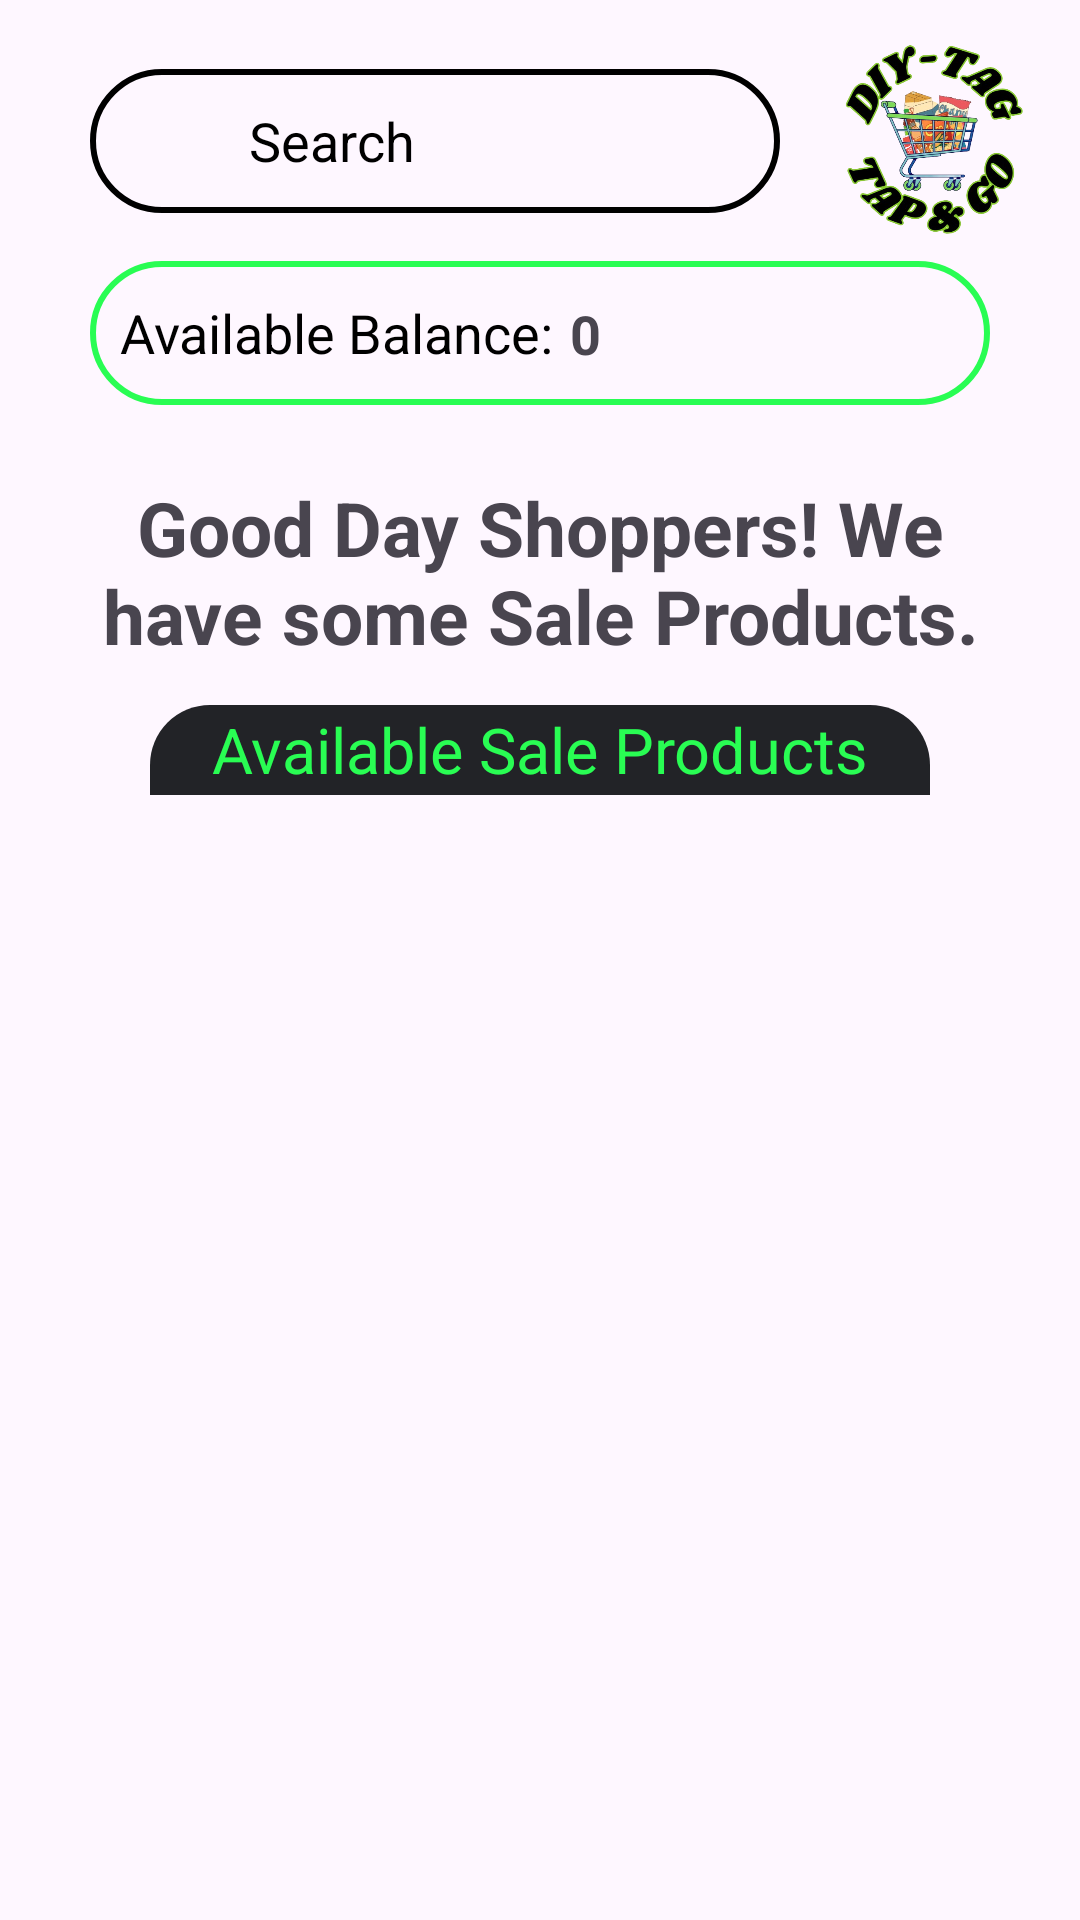

This screen was rendered from an Android layout file. Write that file and the resources it references.
<!-- AndroidManifest.xml: application theme Theme.DIYTAG -->
<!-- res/layout/fragment_home.xml -->
<?xml version="1.0" encoding="utf-8"?>
<androidx.constraintlayout.widget.ConstraintLayout xmlns:android="http://schemas.android.com/apk/res/android"
    xmlns:app="http://schemas.android.com/apk/res-auto"
    xmlns:tools="http://schemas.android.com/tools"
    android:layout_width="match_parent"
    android:layout_height="match_parent"
    android:visibility="visible"
    android:id="@+id/homefragment"
    tools:context=".ProductFragment"
    tools:ignore="ExtraText">

    <EditText
        android:id="@+id/searchbar"
        android:layout_width="match_parent"
        android:layout_height="48dp"
        android:layout_marginStart="30dp"
        android:layout_marginEnd="100dp"
        android:background="@drawable/black_border"
        android:drawablePadding="20dp"
        android:ems="10"
        android:hint="Search"
        android:inputType="textNoSuggestions"
        android:padding="10dp"
        android:paddingStart="53dp"
        android:textColor="@color/black"
        android:textColorHint="@color/black"
        app:layout_constraintBottom_toBottomOf="parent"
        app:layout_constraintEnd_toEndOf="parent"
        app:layout_constraintHorizontal_bias="0.0"
        app:layout_constraintStart_toStartOf="parent"
        app:layout_constraintTop_toTopOf="parent"
        app:layout_constraintVertical_bias="0.039" />

    <ImageView
        android:id="@+id/imageView7"
        android:layout_width="wrap_content"
        android:layout_height="wrap_content"
        android:src="@drawable/baseline_search_24"
        app:layout_constraintBottom_toBottomOf="parent"
        app:layout_constraintEnd_toEndOf="parent"
        app:layout_constraintHorizontal_bias="0.138"
        app:layout_constraintStart_toStartOf="parent"
        app:layout_constraintTop_toTopOf="parent"
        app:layout_constraintVertical_bias="0.054" />


    <EditText
        android:id="@+id/available_balance"
        android:layout_width="match_parent"
        android:layout_height="48dp"
        android:layout_marginStart="30dp"
        android:layout_marginEnd="30dp"
        android:background="@drawable/custom_edittext"
        android:drawablePadding="20dp"
        android:ems="10"
        android:enabled="false"
        android:focusable="false"
        android:inputType="none"
        android:padding="4dp"
        android:paddingStart="10dp"
        android:text="Available Balance:"
        android:textColor="@color/black"
        android:textColorHint="@color/black"
        app:layout_constraintBottom_toBottomOf="parent"
        app:layout_constraintEnd_toEndOf="parent"
        app:layout_constraintHorizontal_bias="1.0"
        app:layout_constraintStart_toStartOf="parent"
        app:layout_constraintTop_toTopOf="parent"
        app:layout_constraintVertical_bias="0.147" />

    <TextView
        android:id="@+id/BalanceAvlbl"
        android:layout_width="wrap_content"
        android:layout_height="wrap_content"
        android:layout_alignParentStart="true"
        android:layout_alignParentTop="true"
        android:layout_marginStart="160dp"
        android:text="0"
        android:textSize="18dp"
        android:textStyle="bold"
        app:layout_constraintBottom_toBottomOf="@+id/available_balance"
        app:layout_constraintStart_toStartOf="@+id/available_balance"
        app:layout_constraintTop_toTopOf="@+id/available_balance" />

    <ImageView
        android:id="@+id/logo"
        android:layout_width="70dp"
        android:layout_height="70dp"
        android:layout_marginStart="32dp"
        android:src="@drawable/logo_diytag"
        app:layout_constraintBottom_toBottomOf="parent"
        app:layout_constraintEnd_toEndOf="parent"
        app:layout_constraintHorizontal_bias="0.945"
        app:layout_constraintStart_toStartOf="parent"
        app:layout_constraintTop_toTopOf="parent"
        app:layout_constraintVertical_bias="0.021" />

    <TextView
        android:id="@+id/notif"
        android:layout_width="match_parent"
        android:layout_height="wrap_content"
        android:layout_marginStart="30dp"
        android:layout_marginTop="24dp"
        android:layout_marginEnd="30dp"
        android:text="Good Day Shoppers! We have some Sale Products."
        android:textSize="25dp"
        android:textAlignment="center"
        android:textStyle="bold"
        app:layout_constraintEnd_toEndOf="parent"
        app:layout_constraintHorizontal_bias="0.0"
        app:layout_constraintStart_toStartOf="parent"
        app:layout_constraintTop_toBottomOf="@+id/available_balance" />

    <TextView
        android:id="@+id/Promo"
        android:layout_width="match_parent"
        android:layout_height="30dp"
        android:layout_marginStart="50dp"
        android:layout_marginTop="100dp"
        android:layout_marginEnd="50dp"
        android:text="Available Sale Products"
        android:textColor="@color/lightgreen"
        android:gravity="center"
        android:background="@drawable/bg_design"
        android:textSize="21dp"
        app:layout_constraintEnd_toEndOf="parent"
        app:layout_constraintHorizontal_bias="0.0"
        app:layout_constraintStart_toStartOf="parent"
        app:layout_constraintTop_toBottomOf="@+id/available_balance" />

    <androidx.recyclerview.widget.RecyclerView
        android:id="@+id/recyclerview"
        android:layout_width="match_parent"
        android:layout_height="0dp"
        android:layout_marginStart="5dp"
        android:layout_marginEnd="5dp"
        android:scrollbars="vertical"
        android:layout_marginBottom="76dp"
        app:layout_constraintBottom_toBottomOf="parent"
        app:layout_constraintEnd_toEndOf="parent"
        app:layout_constraintHorizontal_bias="0.0"
        app:layout_constraintStart_toStartOf="parent"
        app:layout_constraintTop_toBottomOf="@+id/Promo"
        app:layout_constraintVertical_bias="0.0" />

</androidx.constraintlayout.widget.ConstraintLayout>
<!-- resources referenced by this layout -->
<resources>
  <color name="black">#FF000000</color>
  <color name="lightgreen">#29fd53</color>
  <!-- drawable bg_design (drawable) -->
  <?xml version="1.0" encoding="utf-8"?>
  <layer-list xmlns:android="http://schemas.android.com/apk/res/android">
  
      <item android:id="@android:id/background">
          <shape
              android:shape="rectangle">
              <solid android:color="@color/light_black"/>
              <corners android:topLeftRadius="20dp"
                  android:topRightRadius="20dp"/>
          </shape>
      </item>
  
  </layer-list>
  <!-- drawable black_border (drawable) -->
  <?xml version="1.0" encoding="utf-8"?>
  <shape xmlns:android="http://schemas.android.com/apk/res/android">
  
      <stroke
          android:width="2dp"
          android:color="@color/black"/>
  
      <corners
          android:radius="30dp"/>
  
  </shape>
  <!-- drawable custom_edittext (drawable) -->
  <?xml version="1.0" encoding="utf-8"?>
  <shape xmlns:android="http://schemas.android.com/apk/res/android"
      android:shape="rectangle">
  
      <stroke
          android:width="2dp"
          android:color="@color/lightgreen"/>
  
      <corners
          android:radius="30dp"/>
  
  </shape>
  <!-- drawable logo_diytag: png bitmap (drawable, 227137 bytes) -->
  <style name="Theme.DIYTAG" parent="Base.Theme.DIYTAG" />
  <color name="light_black">#222327</color>
  <style name="Base.Theme.DIYTAG" parent="Theme.Material3.Light.NoActionBar">
          
          <item name="colorPrimaryVariant">@color/light_green</item>
          <item name="android:forceDarkAllowed" tools:targetApi="q">false</item>
      </style>
  <color name="light_green">#90EE90</color>
</resources>
